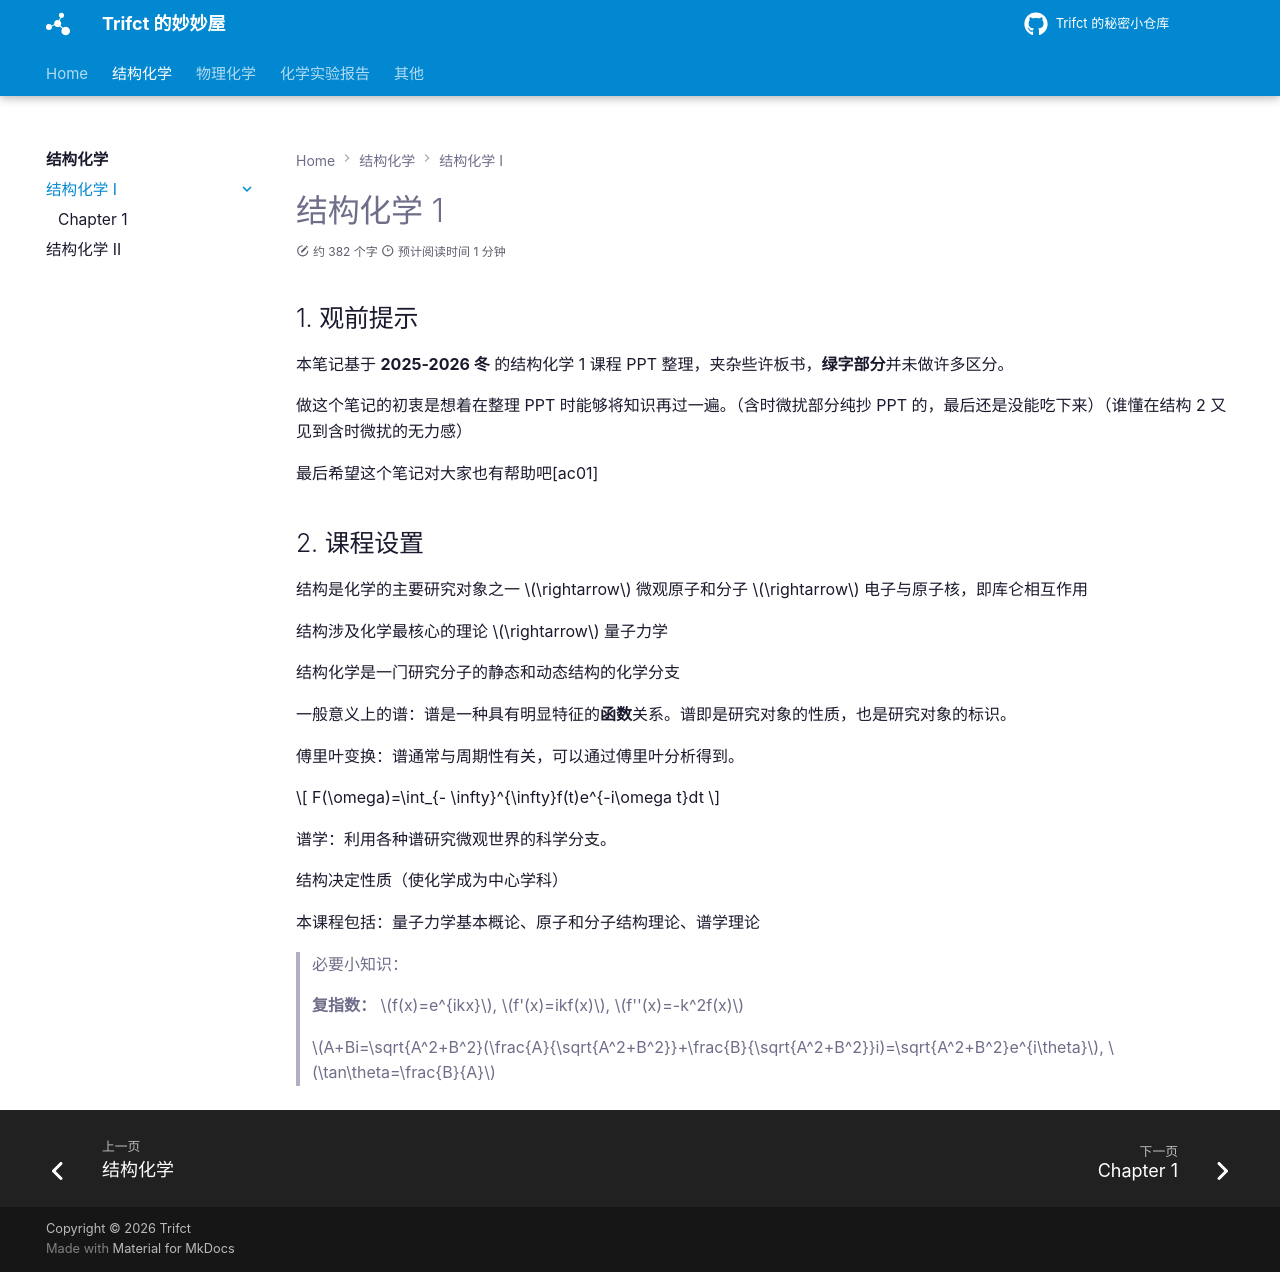

repository: Trifct/Learning · page: 结构化学/结构化学 1/index.html · generator: mkdocs

# 结构化学 1

## 观前提示

本笔记基于 **2025-2026 冬** 的结构化学 1 课程 PPT 整理，夹杂些许板书，**绿字部分**并未做许多区分。

做这个笔记的初衷是想着在整理 PPT 时能够将知识再过一遍。（含时微扰部分纯抄 PPT 的，最后还是没能吃下来）（谁懂在结构 2 又见到含时微扰的无力感）

最后希望这个笔记对大家也有帮助吧[ac01]

## 课程设置

结构是化学的主要研究对象之一 $\rightarrow$ 微观原子和分子 $\rightarrow$ 电子与原子核，即库仑相互作用

结构涉及化学最核心的理论 $\rightarrow$ 量子力学

结构化学是一门研究分子的静态和动态结构的化学分支

一般意义上的谱：谱是一种具有明显特征的**函数**关系。谱即是研究对象的性质，也是研究对象的标识。

傅里叶变换：谱通常与周期性有关，可以通过傅里叶分析得到。

$$
F(\omega)=\int_{- \infty}^{\infty}f(t)e^{-i\omega t}dt
$$

谱学：利用各种谱研究微观世界的科学分支。

结构决定性质（使化学成为中心学科）

本课程包括：量子力学基本概论、原子和分子结构理论、谱学理论

> 必要小知识：
>
> **复指数：** $f(x)=e^{ikx}$, $f'(x)=ikf(x)$, $f''(x)=-k^2f(x)$
>
> $A+Bi=\sqrt{A^2+B^2}(\frac{A}{\sqrt{A^2+B^2}}+\frac{B}{\sqrt{A^2+B^2}}i)=\sqrt{A^2+B^2}e^{i\theta}$, $\tan\theta=\frac{B}{A}$
